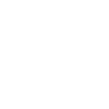
t = 0.00 s
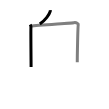
t = 2.50 s
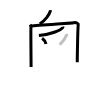
t = 5.25 s
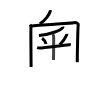
t = 7.75 s
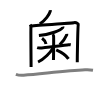
t = 10.50 s
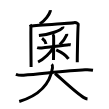
t = 13.00 s

The animated SVG that drew these frames (rendered in a browser with its animation timeline set to each time). Animation: 13 SMIL elements (animate=13); one cycle of 13.00 s.

<svg width="109px" height="109px" viewBox="0 0 px 109px" xmlns="http://www.w3.org/2000/svg" xmlns:xlink="http://www.w3.org/1999/xlink" xml:space="preserve" version="1.1"  baseProfile="full">
<path d="M50.27,10.14c0.03,0.33,0.06,0.84-0.06,1.31c-0.71,2.76-4.81,8.81-10.41,12.52" style="fill:none;stroke:black;stroke-width:3;opacity:0">
  <animate attributeType="CSS" attributeName="opacity" from="0" to="1" begin="0s" dur="1s" repeatCount="0" fill="freeze" />
</path>
<path d="M30.24,24.4c0.51,0.85,0.85,2.2,0.68,3.72c-0.17,1.52,0.17,36.34,0.17,38.88" style="fill:none;stroke:black;stroke-width:3;opacity:0">
  <animate attributeType="CSS" attributeName="opacity" from="0" to="1" begin="1s" dur="1s" repeatCount="0" fill="freeze" />
</path>
<path d="M30.92,26.09c6.43-0.68,41.69-3.15,42.96-3.38c2.71-0.51,4.69,1.24,4.4,2.03c-0.51,1.35-1.01,33.64-1.01,37.54" style="fill:none;stroke:black;stroke-width:3;opacity:0">
  <animate attributeType="CSS" attributeName="opacity" from="0" to="1" begin="2s" dur="1s" repeatCount="0" fill="freeze" />
</path>
<path d="M62.88,26.64c0.07,0.22,0.09,0.54-0.13,0.9c-1.85,2.94-12.64,6.85-23.84,8.06" style="fill:none;stroke:black;stroke-width:3;opacity:0">
  <animate attributeType="CSS" attributeName="opacity" from="0" to="1" begin="3s" dur="1s" repeatCount="0" fill="freeze" />
</path>
<path d="M42.09,38.3c1.42,1.05,3.56,4.04,3.91,5.68" style="fill:none;stroke:black;stroke-width:3;opacity:0">
  <animate attributeType="CSS" attributeName="opacity" from="0" to="1" begin="4s" dur="1s" repeatCount="0" fill="freeze" />
</path>
<path d="M66.7,33.98c0.02,0.25,0.11,0.68-0.04,1.02c-1.18,2.75-3.06,5.99-6.94,9.78" style="fill:none;stroke:black;stroke-width:3;opacity:0">
  <animate attributeType="CSS" attributeName="opacity" from="0" to="1" begin="5s" dur="1s" repeatCount="0" fill="freeze" />
</path>
<path d="M37.17,47.6c0.4,0.13,1.48,0.35,2.56,0.4C42.7,48.14,63,45.25,68.73,44.8c1.08-0.08,1.35-0.13,2.02,0" style="fill:none;stroke:black;stroke-width:3;opacity:0">
  <animate attributeType="CSS" attributeName="opacity" from="0" to="1" begin="6s" dur="1s" repeatCount="0" fill="freeze" />
</path>
<path d="M52.4,34.39c0.67,0.27,1.08,1.2,1.21,1.74c0.13,0.54,0,20.53-0.14,23.87" style="fill:none;stroke:black;stroke-width:3;opacity:0">
  <animate attributeType="CSS" attributeName="opacity" from="0" to="1" begin="7s" dur="1s" repeatCount="0" fill="freeze" />
</path>
<path d="M53.4,47.54C50.7,52.39,44.13,59.2,38.06,62" style="fill:none;stroke:black;stroke-width:3;opacity:0">
  <animate attributeType="CSS" attributeName="opacity" from="0" to="1" begin="8s" dur="1s" repeatCount="0" fill="freeze" />
</path>
<path d="M56.21,49.84c4.57,2.04,10.02,5.49,12.27,8.99" style="fill:none;stroke:black;stroke-width:3;opacity:0">
  <animate attributeType="CSS" attributeName="opacity" from="0" to="1" begin="9s" dur="1s" repeatCount="0" fill="freeze" />
</path>
<path d="M15.88,74.33c1.33,0.52,4.89,1.13,7.71,0.91c19.13-1.55,44.25-4.66,61.42-5.41c2.95-0.13,5.33-0.06,7.99,0.34" style="fill:none;stroke:black;stroke-width:3;opacity:0">
  <animate attributeType="CSS" attributeName="opacity" from="0" to="1" begin="10s" dur="1s" repeatCount="0" fill="freeze" />
</path>
<path d="M51.72,64.25c0.52,0.49,0.93,2.57,0.77,3.61C49.75,86,37.25,96,19.25,101.5" style="fill:none;stroke:black;stroke-width:3;opacity:0">
  <animate attributeType="CSS" attributeName="opacity" from="0" to="1" begin="11s" dur="1s" repeatCount="0" fill="freeze" />
</path>
<path d="M55,73.5c6.57,5.67,21.91,20.1,28.47,23.9c2.23,1.29,3.01,1.48,4.03,1.6" style="fill:none;stroke:black;stroke-width:3;opacity:0">
  <animate attributeType="CSS" attributeName="opacity" from="0" to="1" begin="12s" dur="1s" repeatCount="0" fill="freeze" />
</path>
</svg>
